Run: headless pygame with SDL's dummy video driver; simulated clock (each Clock.tick advances the game by its frame time, no real sleeping); random seed 0; keys injected as events and as key.get_pressed() state; no mouse input.
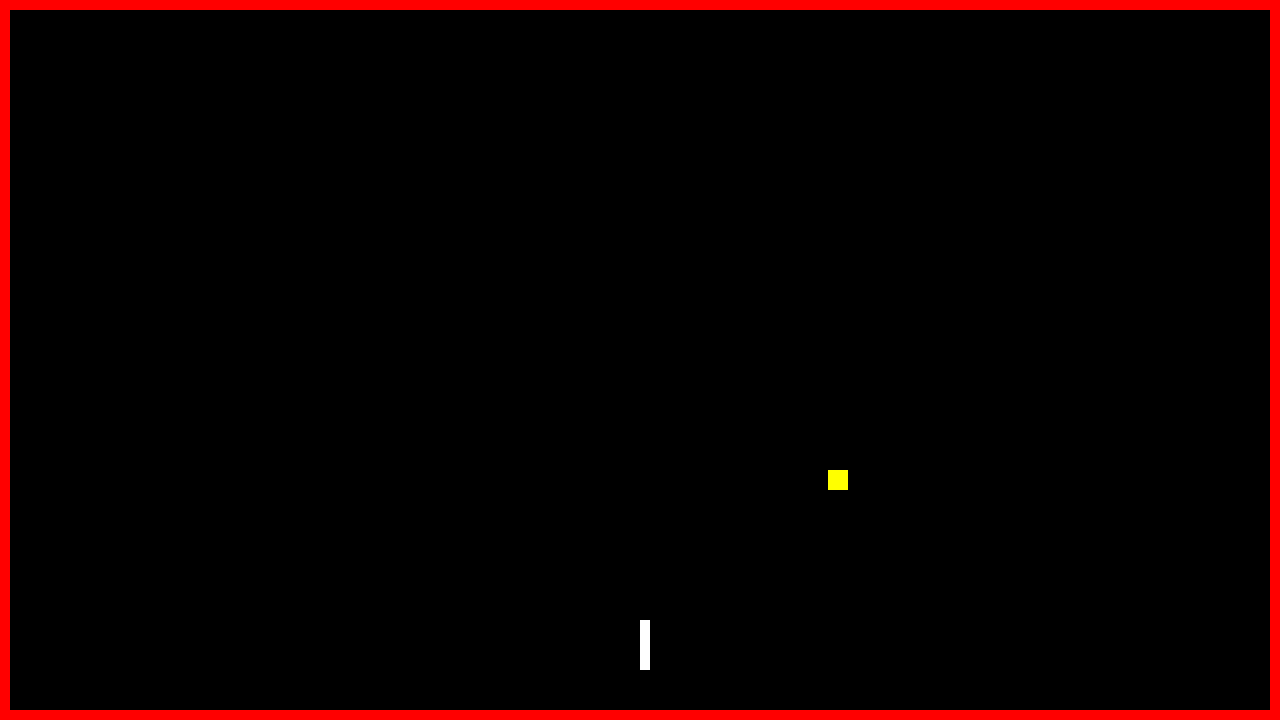
Frame 1 of 2 · flips 1–60 · no input
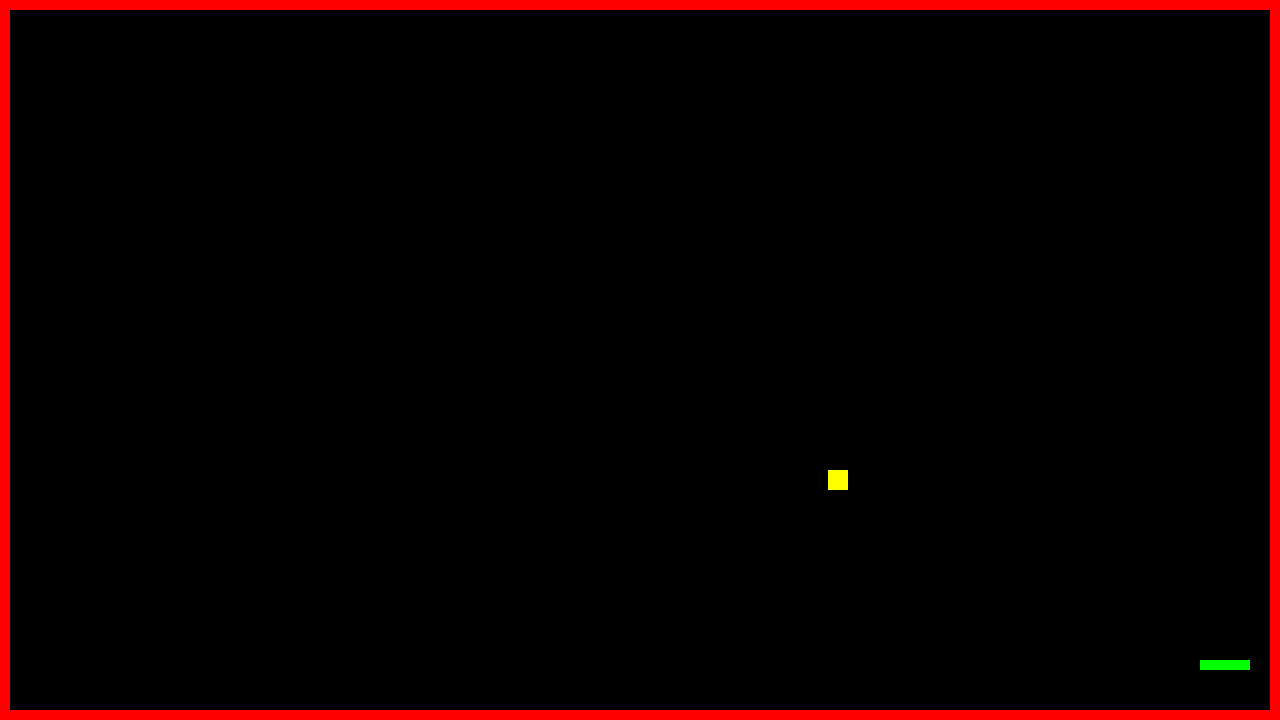
Frame 2 of 2 · flips 61–180 · tapped SPACE, RETURN · held RIGHT (→), D

The pygame program that drew these frames:

#!/bin/python3
# Example file showing a circle moving on screen

import pygame
import time
import random

COLOR = "green"
DIRECTION = "DOWN"


CLOCK = pygame.time.Clock()
SPEED = 10
PIECE_WIDTH = 10
GAME_OVER = False
score = 0

S_HEIGHT = 1280
S_WIDTH = 720


def setBackground():
    screen.fill("red")
    pos = (10, 10)
    dim = (S_HEIGHT-20, S_WIDTH-20)
    shape_vec = pygame.math.Vector2(pos)
    overlaid_shape = pygame.Rect(shape_vec, dim)
    pygame.draw.rect(screen, "black", overlaid_shape)



def keyHandler(keys, snake_instance):
    global DIRECTION
    if keys[pygame.K_UP]:
        if DIRECTION != "DOWN":
            DIRECTION = "UP"

    if keys[pygame.K_DOWN]:
        if DIRECTION != "UP":
            DIRECTION = "DOWN"

    if keys[pygame.K_RIGHT]:
        if DIRECTION != "LEFT":
            DIRECTION = "RIGHT"

    if keys[pygame.K_LEFT]:
        if DIRECTION != "RIGHT":
            DIRECTION = "LEFT"

    if keys[pygame.K_q]:
        quit()


class Node:
    def __init__(self, startingPos: tuple):
        self.next = None
        self.prev = None
        self.dir_queue = [DIRECTION]
        self.pos = startingPos
        self.color = COLOR


class LinkedList:
    def __init__(self, startingPos: tuple):
        self.head = None
        self.tail = None
        for section in range(5):
            self.addNode(
                (startingPos[0], (startingPos[1] - section*PIECE_WIDTH)))

    def addNode(self, startingPos: tuple, stored_dir = None):
        if self.head is None:
            self.head = Node(startingPos)
            self.tail = self.head
            return None

        else:
            newNode = Node(startingPos)
            if stored_dir == None:
                stored_dir = []
            self.dir_queue = [DIRECTION] + stored_dir
            self.tail.next = newNode
            newNode.prev = self.tail
            newNode.next = None
            self.tail = newNode
            print(f"Adding node w/: {newNode.dir_queue}")
            return newNode

class Fruit:
    def __init__(self):
        self.fruit_exists = False
        self.pos = (0,0)
        self.fruit_rec = None
        self.color = "yellow"

    def drawFruit(self):
        if self.fruit_exists:
            pygame.draw.rect(screen, self.color, self.fruit_rec)

    def createFruit(self):
        if self.fruit_exists is False:
            self.pos = (random.randrange(40, S_HEIGHT-40), random.randrange(40, S_WIDTH-40))
            dim = (20, 20)
            shape_vec = pygame.math.Vector2(self.pos)
            self.fruit_rec = pygame.Rect(shape_vec, dim)
            self.fruit_exists = True

    def checkPos(self,snake_rec, stored_dir = None):
        global score
        if pygame.Rect.colliderect(snake_rec, self.fruit_rec):
            score += 10
            tail = snake.snake_LL.tail
            tail_pos = snake.snake_LL.tail.pos
            if tail.dir_queue[0] == "LEFT":
                tail_pos = (tail_pos[0] - PIECE_WIDTH, tail_pos[1])
            elif tail.dir_queue[0] == "RIGHT":
                tail_pos = (tail_pos[0] + PIECE_WIDTH, tail_pos[1])
            elif tail.dir_queue[0] == "UP":
                tail_pos = (tail_pos[0], tail_pos[1] - PIECE_WIDTH)
            elif tail.dir_queue[0] == "DOWN":
                tail_pos = (tail_pos[0], tail_pos[1] + PIECE_WIDTH)
            print("Adding body part")
            t = snake.snake_LL.addNode(tail_pos, stored_dir)
            print(f"Inside tail dir_queue: {t.dir_queue}, {t.pos}")    
            self.fruit_exists = False
            self.createFruit()

class Snake:
    def __init__(self, snake_pieces: LinkedList):
        self.snake_LL = snake_pieces
        self.spd = SPEED
        self.go_obj = GameOver()

    def handlePieceDir(self, piece):
        if piece is self.snake_LL.head:
            self.snake_LL.head.dir_queue = [DIRECTION]

        # remove the most recent action from the queue
        dir = piece.dir_queue.pop(0)

        # append the new work to the next node
        if piece.next is not None:
            piece.next.dir_queue += [dir]

        if dir == "LEFT":
            piece.pos = (piece.pos[0] - self.spd, piece.pos[1])
            piece.color = "yellow"

        elif dir == "RIGHT":
            piece.pos = (piece.pos[0] + self.spd, piece.pos[1])
            piece.color = "green"

        elif dir == "UP":
            piece.pos = (piece.pos[0], piece.pos[1] - self.spd)
            piece.color = "red"
        elif dir == "DOWN":
            piece.pos = (piece.pos[0], piece.pos[1] + self.spd)
            piece.color = "white"

    def updateSectionPositions(self):
        curr = self.snake_LL.head
        posList = []
        hR = None
        while curr is not None:

            stored_dir = [self.snake_LL.tail.dir_queue[0]]
            snake.handlePieceDir(curr)
            snake_vec = pygame.math.Vector2(curr.pos)
            snake_rect = pygame.Rect(snake_vec, (PIECE_WIDTH, PIECE_WIDTH))
            if hR == None: 
                hR = snake_rect
            pygame.draw.rect(screen, curr.color, snake_rect)

            if curr is not None:
                self.go_obj.checkOverlap(hR, snake_rect)
                self.go_obj.checkGameOver(posList, curr.pos, self.snake_LL)
                posList.append(curr.pos)
                fruit.checkPos(snake_rect, stored_dir)
            curr = curr.next


class GameOver:
    def checkOverlap(self, hR, cR):
        if hR is not cR and pygame.Rect.colliderect(hR, cR):
            print("Game over because snake body overlap")
            self.load_game_over()

    def checkGameOver(self, posList, curr, LL):
        pos = LL.head.pos

        if pos[0] > S_HEIGHT - 10 or pos[0] < 0:
            print("game over because bounds")
            self.load_game_over()
        if pos[1] > S_WIDTH - 10 or pos[1] < 0:
            print("game over because bounds")
            self.load_game_over()

    def load_game_over(self):
        global GAME_OVER
        GAME_OVER = True
        setBackground()
        GOfont = pygame.font.SysFont("Consolas", 50)
        title_card = GOfont.render("GAME OVER...", True, "RED")
        score_card = GOfont.render("SCORE: 69420", True, "GREEN")

        score_rect = score_card.get_rect()
        score_rect.midtop = (((S_HEIGHT/2)), (S_WIDTH/2)-120)

        title_rect = title_card.get_rect()
        title_rect.midtop = (S_HEIGHT/2, S_WIDTH/4)

        screen.blit(title_card, title_rect)
        screen.blit(score_card, score_rect)

        pygame.display.flip()
        time.sleep(4)
        quit()


if __name__ == "__main__":
    # pygame setup
    pygame.init()
    screen = pygame.display.set_mode([S_HEIGHT, S_WIDTH])
    pygame.display.set_caption("snake_in_snake")

    # get the center of the screen
    player_pos = (screen.get_width() / 2, screen.get_height() / 2)

    snake = Snake(LinkedList(player_pos))
    fruit = Fruit()
    while True:

        # poll for events
        # pygame.QUIT event means the user clicked X to close your window
        for event in pygame.event.get():
            if event.type == pygame.QUIT:
                quit()
            if event.type == pygame.KEYDOWN:
                keyHandler(pygame.key.get_pressed(), snake)

        # fill the screen with a color to wipe away anything from last frame
        setBackground()

        # create a fruit if there isn't one on the board, and draw it on the screen
        fruit.createFruit()
        fruit.drawFruit()

        # update the snake body positions, and draw them on the screen
        snake.updateSectionPositions()
        CLOCK.tick(30)

        # flip() the display to put your work on screen
        pygame.display.flip()
        pygame.display.update()

pygame.quit()
